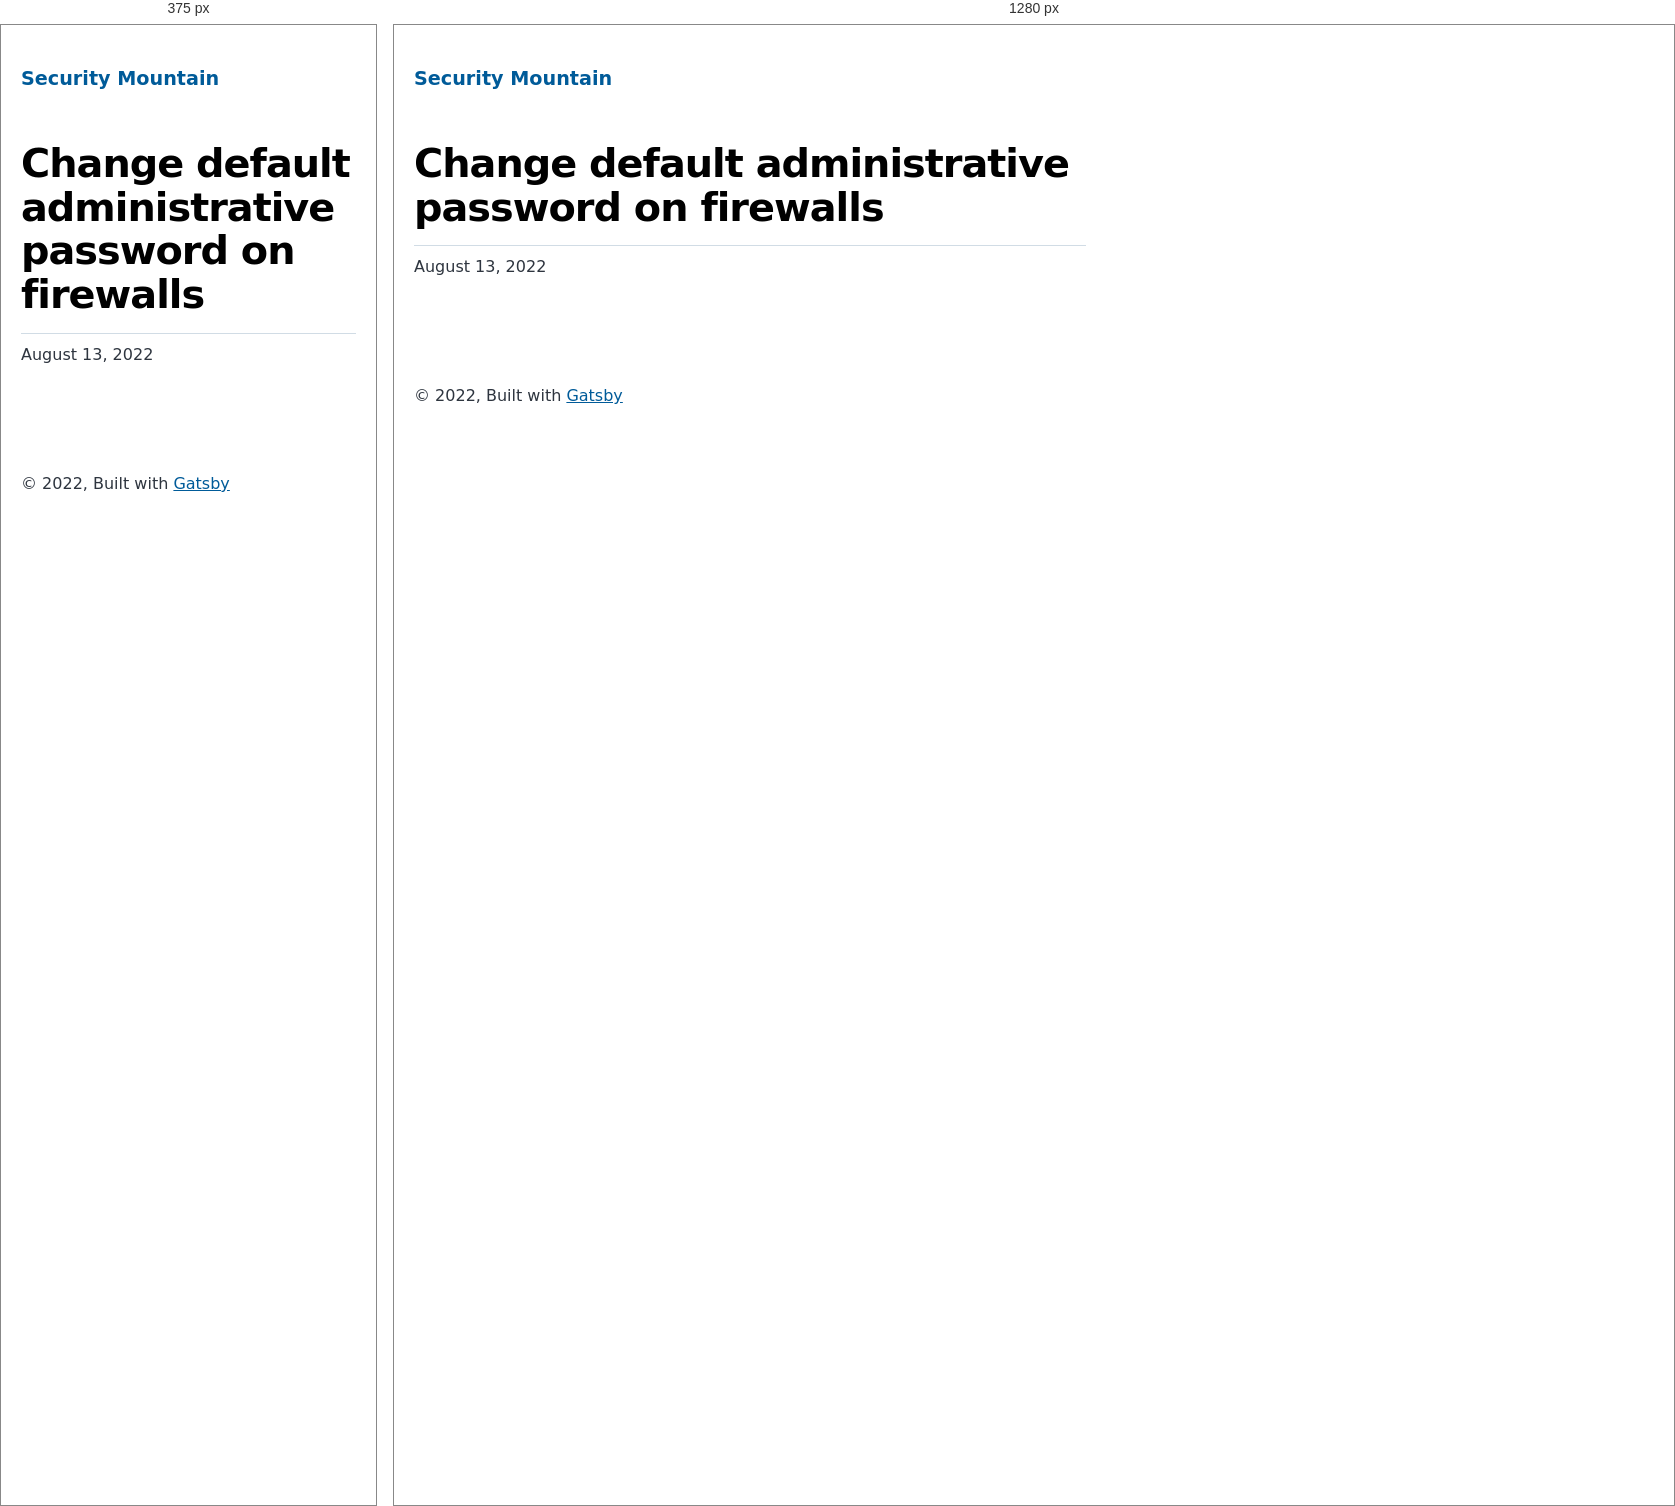
Rendered at 375 px and 1280 px, left to right.

<!-- file: index.html -->
<!DOCTYPE html><html lang="en"><head><meta charSet="utf-8"/><meta http-equiv="x-ua-compatible" content="ie=edge"/><meta name="viewport" content="width=device-width, initial-scale=1, shrink-to-fit=no"/><meta name="generator" content="Gatsby 4.20.0"/><meta name="description" data-gatsby-head="true"/><meta property="og:title" content="Change default administrative password on firewalls" data-gatsby-head="true"/><meta property="og:description" data-gatsby-head="true"/><meta property="og:type" content="website" data-gatsby-head="true"/><meta name="twitter:card" content="summary" data-gatsby-head="true"/><meta name="twitter:title" content="Change default administrative password on firewalls" data-gatsby-head="true"/><meta name="twitter:description" data-gatsby-head="true"/><style data-href="/styles.51d9414fb573ec1ef68f.css" data-identity="gatsby-global-css">@font-face{font-display:swap;font-family:Montserrat;font-style:normal;font-weight:100;src:local("Montserrat Thin "),local("Montserrat-Thin"),url(/static/montserrat-latin-100-8d7d79679b70dbe27172b6460e7a7910.woff2) format("woff2"),url(/static/montserrat-latin-100-ec38980a9e0119a379e2a9b3dbb1901a.woff) format("woff")}@font-face{font-display:swap;font-family:Montserrat;font-style:italic;font-weight:100;src:local("Montserrat Thin italic"),local("Montserrat-Thinitalic"),url(/static/montserrat-latin-100italic-e279051046ba1286706adc886cf1c96b.woff2) format("woff2"),url(/static/montserrat-latin-100italic-3b325a3173c8207435cd1b76e19bf501.woff) format("woff")}@font-face{font-display:swap;font-family:Montserrat;font-style:normal;font-weight:200;src:local("Montserrat Extra Light "),local("Montserrat-Extra Light"),url(/static/montserrat-latin-200-9d266fbbfa6cab7009bd56003b1eeb67.woff2) format("woff2"),url(/static/montserrat-latin-200-2d8ba08717110d27122e54c34b8a5798.woff) format("woff")}@font-face{font-display:swap;font-family:Montserrat;font-style:italic;font-weight:200;src:local("Montserrat Extra Light italic"),local("Montserrat-Extra Lightitalic"),url(/static/montserrat-latin-200italic-6e5b3756583bb2263eb062eae992735e.woff2) format("woff2"),url(/static/montserrat-latin-200italic-a0d6f343e4b536c582926255367a57da.woff) format("woff")}@font-face{font-display:swap;font-family:Montserrat;font-style:normal;font-weight:300;src:local("Montserrat Light "),local("Montserrat-Light"),url(/static/montserrat-latin-300-00b3e893aab5a8fd632d6342eb72551a.woff2) format("woff2"),url(/static/montserrat-latin-300-ea303695ceab35f17e7d062f30e0173b.woff) format("woff")}@font-face{font-display:swap;font-family:Montserrat;font-style:italic;font-weight:300;src:local("Montserrat Light italic"),local("Montserrat-Lightitalic"),url(/static/montserrat-latin-300italic-56f34ea368f6aedf89583d444bbcb227.woff2) format("woff2"),url(/static/montserrat-latin-300italic-54b0bf2c8c4c12ffafd803be2466a790.woff) format("woff")}@font-face{font-display:swap;font-family:Montserrat;font-style:normal;font-weight:400;src:local("Montserrat Regular "),local("Montserrat-Regular"),url(/static/montserrat-latin-400-b71748ae4f80ec8c014def4c5fa8688b.woff2) format("woff2"),url(/static/montserrat-latin-400-0659a9f4e90db5cf51b50d005bff1e41.woff) format("woff")}@font-face{font-display:swap;font-family:Montserrat;font-style:italic;font-weight:400;src:local("Montserrat Regular italic"),local("Montserrat-Regularitalic"),url(/static/montserrat-latin-400italic-6eed6b4cbb809c6efc7aa7ddad6dbe3e.woff2) format("woff2"),url(/static/montserrat-latin-400italic-7583622cfde30ae49086d18447ab28e7.woff) format("woff")}@font-face{font-display:swap;font-family:Montserrat;font-style:normal;font-weight:500;src:local("Montserrat Medium "),local("Montserrat-Medium"),url(/static/montserrat-latin-500-091b209546e16313fd4f4fc36090c757.woff2) format("woff2"),url(/static/montserrat-latin-500-edd311588712a96bbf435fad264fff62.woff) format("woff")}@font-face{font-display:swap;font-family:Montserrat;font-style:italic;font-weight:500;src:local("Montserrat Medium italic"),local("Montserrat-Mediumitalic"),url(/static/montserrat-latin-500italic-c90ced68b46050061d1a41842d6dfb43.woff2) format("woff2"),url(/static/montserrat-latin-500italic-5146cbfe02b1deea5dffea27a5f2f998.woff) format("woff")}@font-face{font-display:swap;font-family:Montserrat;font-style:normal;font-weight:600;src:local("Montserrat SemiBold "),local("Montserrat-SemiBold"),url(/static/montserrat-latin-600-0480d2f8a71f38db8633b84d8722e0c2.woff2) format("woff2"),url(/static/montserrat-latin-600-b77863a375260a05dd13f86a1cee598f.woff) format("woff")}@font-face{font-display:swap;font-family:Montserrat;font-style:italic;font-weight:600;src:local("Montserrat SemiBold italic"),local("Montserrat-SemiBolditalic"),url(/static/montserrat-latin-600italic-cf46ffb11f3a60d7df0567f8851a1d00.woff2) format("woff2"),url(/static/montserrat-latin-600italic-c4fcfeeb057724724097167e57bd7801.woff) format("woff")}@font-face{font-display:swap;font-family:Montserrat;font-style:normal;font-weight:700;src:local("Montserrat Bold "),local("Montserrat-Bold"),url(/static/montserrat-latin-700-7dbcc8a5ea2289d83f657c25b4be6193.woff2) format("woff2"),url(/static/montserrat-latin-700-99271a835e1cae8c76ef8bba99a8cc4e.woff) format("woff")}@font-face{font-display:swap;font-family:Montserrat;font-style:italic;font-weight:700;src:local("Montserrat Bold italic"),local("Montserrat-Bolditalic"),url(/static/montserrat-latin-700italic-c41ad6bdb4bd504a843d546d0a47958d.woff2) format("woff2"),url(/static/montserrat-latin-700italic-6779372f04095051c62ed36bc1dcc142.woff) format("woff")}@font-face{font-display:swap;font-family:Montserrat;font-style:normal;font-weight:800;src:local("Montserrat ExtraBold "),local("Montserrat-ExtraBold"),url(/static/montserrat-latin-800-db9a3e0ba7eaea32e5f55328ace6cf23.woff2) format("woff2"),url(/static/montserrat-latin-800-4e3c615967a2360f5db87d2f0fd2456f.woff) format("woff")}@font-face{font-display:swap;font-family:Montserrat;font-style:italic;font-weight:800;src:local("Montserrat ExtraBold italic"),local("Montserrat-ExtraBolditalic"),url(/static/montserrat-latin-800italic-bf45bfa14805969eda318973947bc42b.woff2) format("woff2"),url(/static/montserrat-latin-800italic-fe82abb0bcede51bf724254878e0c374.woff) format("woff")}@font-face{font-display:swap;font-family:Montserrat;font-style:normal;font-weight:900;src:local("Montserrat Black "),local("Montserrat-Black"),url(/static/montserrat-latin-900-e66c7edc609e24bacbb705175669d814.woff2) format("woff2"),url(/static/montserrat-latin-900-8211f418baeb8ec880b80ba3c682f957.woff) format("woff")}@font-face{font-display:swap;font-family:Montserrat;font-style:italic;font-weight:900;src:local("Montserrat Black italic"),local("Montserrat-Blackitalic"),url(/static/montserrat-latin-900italic-4454c775e48152c1a72510ceed3603e2.woff2) format("woff2"),url(/static/montserrat-latin-900italic-efcaa0f6a82ee0640b83a0916e6e8d68.woff) format("woff")}@font-face{font-display:swap;font-family:Merriweather;font-style:normal;font-weight:300;src:local("Merriweather Light "),local("Merriweather-Light"),url(/static/merriweather-latin-300-fc117160c69a8ea0851b26dd14748ee4.woff2) format("woff2"),url(/static/merriweather-latin-300-58b18067ebbd21fda77b67e73c241d3b.woff) format("woff")}@font-face{font-display:swap;font-family:Merriweather;font-style:italic;font-weight:300;src:local("Merriweather Light italic"),local("Merriweather-Lightitalic"),url(/static/merriweather-latin-300italic-fe29961474f8dbf77c0aa7b9a629e4bc.woff2) format("woff2"),url(/static/merriweather-latin-300italic-23c3f1f88683618a4fb8d265d33d383a.woff) format("woff")}@font-face{font-display:swap;font-family:Merriweather;font-style:normal;font-weight:400;src:local("Merriweather Regular "),local("Merriweather-Regular"),url(/static/merriweather-latin-400-d9479e8023bef9cbd9bf8d6eabd6bf36.woff2) format("woff2"),url(/static/merriweather-latin-400-040426f99ff6e00b86506452e0d1f10b.woff) format("woff")}@font-face{font-display:swap;font-family:Merriweather;font-style:italic;font-weight:400;src:local("Merriweather Regular italic"),local("Merriweather-Regularitalic"),url(/static/merriweather-latin-400italic-2de7bfeaf08fb03d4315d49947f062f7.woff2) format("woff2"),url(/static/merriweather-latin-400italic-79db67aca65f5285964ab332bd65f451.woff) format("woff")}@font-face{font-display:swap;font-family:Merriweather;font-style:normal;font-weight:700;src:local("Merriweather Bold "),local("Merriweather-Bold"),url(/static/merriweather-latin-700-4b08e01d805fa35d7bf777f1b24314ae.woff2) format("woff2"),url(/static/merriweather-latin-700-22fb8afba4ab1f093b6ef9e28a9b6e92.woff) format("woff")}@font-face{font-display:swap;font-family:Merriweather;font-style:italic;font-weight:700;src:local("Merriweather Bold italic"),local("Merriweather-Bolditalic"),url(/static/merriweather-latin-700italic-cd92541b177652fffb6e3b952f1c33f1.woff2) format("woff2"),url(/static/merriweather-latin-700italic-f87f3d87cea0dd0979bfc8ac9ea90243.woff) format("woff")}@font-face{font-display:swap;font-family:Merriweather;font-style:normal;font-weight:900;src:local("Merriweather Black "),local("Merriweather-Black"),url(/static/merriweather-latin-900-f813fc6a4bee46eda5224ac7ebf1b7be.woff2) format("woff2"),url(/static/merriweather-latin-900-5d4e42cb44410674acd99153d57df032.woff) format("woff")}@font-face{font-display:swap;font-family:Merriweather;font-style:italic;font-weight:900;src:local("Merriweather Black italic"),local("Merriweather-Blackitalic"),url(/static/merriweather-latin-900italic-b7901d85486871c1779c0e93ddd85656.woff2) format("woff2"),url(/static/merriweather-latin-900italic-9647f9fdab98756989a8a5550eb205c3.woff) format("woff")}


/*! normalize.css v8.0.1 | MIT License | github.com/necolas/normalize.css */html{-webkit-text-size-adjust:100%;line-height:1.15}body{margin:0}main{display:block}h1{font-size:2em;margin:.67em 0}hr{box-sizing:content-box;height:0;overflow:visible}pre{font-family:monospace,monospace;font-size:1em}a{background-color:transparent}abbr[title]{border-bottom:none;text-decoration:underline;-webkit-text-decoration:underline dotted;text-decoration:underline dotted}b,strong{font-weight:bolder}code,kbd,samp{font-family:monospace,monospace;font-size:1em}small{font-size:80%}sub,sup{font-size:75%;line-height:0;position:relative;vertical-align:baseline}sub{bottom:-.25em}sup{top:-.5em}img{border-style:none}button,input,optgroup,select,textarea{font-family:inherit;font-size:100%;line-height:1.15;margin:0}button,input{overflow:visible}button,select{text-transform:none}[type=button],[type=reset],[type=submit],button{-webkit-appearance:button}[type=button]::-moz-focus-inner,[type=reset]::-moz-focus-inner,[type=submit]::-moz-focus-inner,button::-moz-focus-inner{border-style:none;padding:0}[type=button]:-moz-focusring,[type=reset]:-moz-focusring,[type=submit]:-moz-focusring,button:-moz-focusring{outline:1px dotted ButtonText}fieldset{padding:.35em .75em .625em}legend{box-sizing:border-box;color:inherit;display:table;max-width:100%;padding:0;white-space:normal}progress{vertical-align:baseline}textarea{overflow:auto}[type=checkbox],[type=radio]{box-sizing:border-box;padding:0}[type=number]::-webkit-inner-spin-button,[type=number]::-webkit-outer-spin-button{height:auto}[type=search]{-webkit-appearance:textfield;outline-offset:-2px}[type=search]::-webkit-search-decoration{-webkit-appearance:none}::-webkit-file-upload-button{-webkit-appearance:button;font:inherit}details{display:block}summary{display:list-item}[hidden]{display:none}:root{--maxWidth-none:"none";--maxWidth-xs:20rem;--maxWidth-sm:24rem;--maxWidth-md:28rem;--maxWidth-lg:32rem;--maxWidth-xl:36rem;--maxWidth-2xl:80rem;--maxWidth-3xl:48rem;--maxWidth-4xl:56rem;--maxWidth-full:"100%";--maxWidth-wrapper:var(--maxWidth-2xl);--spacing-px:"1px";--spacing-0:0;--spacing-1:0.25rem;--spacing-2:0.5rem;--spacing-3:0.75rem;--spacing-4:1rem;--spacing-5:1.25rem;--spacing-6:1.5rem;--spacing-8:2rem;--spacing-10:2.5rem;--spacing-12:3rem;--spacing-16:4rem;--spacing-20:5rem;--spacing-24:6rem;--spacing-32:8rem;--fontFamily-sans:Montserrat,system-ui,-apple-system,BlinkMacSystemFont,"Segoe UI",Roboto,"Helvetica Neue",Arial,"Noto Sans",sans-serif,"Apple Color Emoji","Segoe UI Emoji","Segoe UI Symbol","Noto Color Emoji";--fontFamily-serif:"Merriweather","Georgia",Cambria,"Times New Roman",Times,serif;--font-body:var(--fontFamily-sans);--font-heading:var(--fontFamily-sans);--fontWeight-normal:400;--fontWeight-medium:500;--fontWeight-semibold:600;--fontWeight-bold:700;--fontWeight-extrabold:800;--fontWeight-black:900;--fontSize-root:16px;--lineHeight-none:1;--lineHeight-tight:1.1;--lineHeight-normal:1.5;--lineHeight-relaxed:1.625;--fontSize-0:0.833rem;--fontSize-1:1rem;--fontSize-2:1.2rem;--fontSize-3:1.44rem;--fontSize-4:1.728rem;--fontSize-5:2.074rem;--fontSize-6:2.488rem;--fontSize-7:2.986rem;--color-primary:#005b99;--color-text:#2e353f;--color-text-light:#4f5969;--color-heading:#1a202c;--color-heading-black:#000;--color-accent:#d1dce5}*,:after,:before{box-sizing:border-box}html{-webkit-font-smoothing:antialiased;-moz-osx-font-smoothing:grayscale;font-size:var(--fontSize-root);line-height:var(--lineHeight-normal)}body{color:var(--color-text);font-family:var(--font-body);font-size:var(--fontSize-1)}footer{padding:var(--spacing-6) var(--spacing-0)}hr{background:var(--color-accent);border:0;height:1px}h1,h2,h3,h4,h5,h6{font-family:var(--font-heading);letter-spacing:-.025em;line-height:var(--lineHeight-tight);margin-bottom:var(--spacing-6);margin-top:var(--spacing-12)}h2,h3,h4,h5,h6{color:var(--color-heading);font-weight:var(--fontWeight-bold)}h1{color:var(--color-heading-black);font-size:var(--fontSize-6);font-weight:var(--fontWeight-black)}h2{font-size:var(--fontSize-5)}h3{font-size:var(--fontSize-4)}h4{font-size:var(--fontSize-3)}h5{font-size:var(--fontSize-2)}h6{font-size:var(--fontSize-1)}h1>a,h2>a,h3>a,h4>a,h5>a,h6>a{color:inherit;text-decoration:none}p{--baseline-multiplier:0.179;--x-height-multiplier:0.35;line-height:var(--lineHeight-relaxed);margin:var(--spacing-0) var(--spacing-0) var(--spacing-8) var(--spacing-0)}ol,p,ul{padding:var(--spacing-0)}ol,ul{list-style-image:none;list-style-position:outside;margin-bottom:var(--spacing-8);margin-left:var(--spacing-0);margin-right:var(--spacing-0)}ol li,ul li{padding-left:var(--spacing-0)}li>p,ol li,ul li{margin-bottom:calc(var(--spacing-8)/2)}li :last-child{margin-bottom:var(--spacing-0)}li>ul{margin-left:var(--spacing-8);margin-top:calc(var(--spacing-8)/2)}blockquote{border-left:var(--spacing-1) solid var(--color-primary);color:var(--color-text-light);font-size:var(--fontSize-2);font-style:italic;margin-bottom:var(--spacing-8);margin-left:calc(var(--spacing-6)*-1);margin-right:var(--spacing-8);padding:var(--spacing-0) var(--spacing-0) var(--spacing-0) var(--spacing-6)}blockquote>:last-child{margin-bottom:var(--spacing-0)}blockquote>ol,blockquote>ul{list-style-position:inside}table{border-collapse:collapse;border-spacing:.25rem;margin-bottom:var(--spacing-8);width:100%}table thead tr th{border-bottom:1px solid var(--color-accent)}a{color:var(--color-primary)}a:focus,a:hover{text-decoration:none}.global-wrapper{margin:var(--spacing-0) auto;max-width:var(--maxWidth-wrapper);padding:var(--spacing-10) var(--spacing-5)}.global-header{margin-bottom:var(--spacing-12)}.main-heading{font-size:var(--fontSize-7);margin:0}.post-list-item{margin-bottom:var(--spacing-8);margin-top:var(--spacing-8)}.post-list-item p{margin-bottom:var(--spacing-0)}.post-list-item h2{color:var(--color-primary);font-size:var(--fontSize-4);margin-bottom:var(--spacing-2);margin-top:var(--spacing-0)}.post-list-item header{margin-bottom:var(--spacing-4)}.header-link-home{font-family:var(--font-heading);font-size:var(--fontSize-2);font-weight:var(--fontWeight-bold);text-decoration:none}.blog-post header h1{margin:var(--spacing-0) var(--spacing-0) var(--spacing-4) var(--spacing-0)}.blog-post header p{font-family:var(--font-heading);font-size:var(--fontSize-2)}.blog-post-nav ul{margin:var(--spacing-0)}.gatsby-highlight{margin-bottom:var(--spacing-8)}@media(max-width:42rem){blockquote{margin-left:var(--spacing-0);padding:var(--spacing-0) var(--spacing-0) var(--spacing-0) var(--spacing-4)}ol,ul{list-style-position:inside}}.blog-post{max-width:42rem}.body-full-screen-wrapper{height:100vh;width:100vw}.welcomeWrapper{background-image:url(/static/background-4c422d0a528df0372379bfeaad3b7115.jpg);background-repeat:no-repeat;background-size:cover;height:100%;width:100%}.welcomeWrapper .modalWelcome{align-items:center;background:#fff;background-color:#fff;border-radius:.5em;box-shadow:0 10px 20px rgba(0,0,0,.2);color:#6b7280;display:flex;flex-direction:column;font-weight:400;height:60%;justify-content:space-evenly;left:50%;line-height:1.4;min-width:300px;position:absolute;top:50%;-webkit-transform:translate(-50%,-50%);transform:translate(-50%,-50%);width:50%}.welcomeWrapper .modalFooter{align-items:center;display:flex;flex-direction:column;justify-content:flex-end;width:100%}.welcomeWrapper .logoheader{padding:10px;width:80%}.welcomeWrapper .qtext{color:#111827;font-size:20px;font-weight:900;line-height:normal;text-align:center}.welcomeWrapper .options{display:flex;gap:20px;padding:10px;width:90%}.welcomeWrapper .btnTile{align-items:center;border:none;border-radius:10px;color:#fff;display:flex;flex-direction:column;flex-grow:1;font-size:18pt;font-weight:700;gap:10px;height:154px;justify-content:center;text-decoration:none}.welcomeWrapper .btnTile i{font-size:24pt}.welcomeWrapper .btnTile p{line-height:1;margin:0;padding:0 20px}.welcomeWrapper .btnPersonal{background:#85d988}.welcomeWrapper .btnBusiness{background:#88afdf}.welcomeWrapper .btnPersonal:hover{background-color:#7bbd7d}.welcomeWrapper .btnBusiness:hover{background-color:#88a2df}code[class*=language-],pre[class*=language-]{word-wrap:normal;background:none;color:#000;font-family:Consolas,Monaco,Andale Mono,Ubuntu Mono,monospace;font-size:1em;-webkit-hyphens:none;hyphens:none;line-height:1.5;-o-tab-size:4;tab-size:4;text-align:left;text-shadow:0 1px #fff;white-space:pre;word-break:normal;word-spacing:normal}code[class*=language-] ::selection,code[class*=language-]::selection,pre[class*=language-] ::selection,pre[class*=language-]::selection{background:#b3d4fc;text-shadow:none}@media print{code[class*=language-],pre[class*=language-]{text-shadow:none}}pre[class*=language-]{margin:.5em 0;overflow:auto;padding:1em}:not(pre)>code[class*=language-],pre[class*=language-]{background:#f5f2f0}:not(pre)>code[class*=language-]{border-radius:.3em;padding:.1em;white-space:normal}.token.cdata,.token.comment,.token.doctype,.token.prolog{color:#708090}.token.punctuation{color:#999}.token.namespace{opacity:.7}.token.boolean,.token.constant,.token.deleted,.token.number,.token.property,.token.symbol,.token.tag{color:#905}.token.attr-name,.token.builtin,.token.char,.token.inserted,.token.selector,.token.string{color:#690}.language-css .token.string,.style .token.string,.token.entity,.token.operator,.token.url{background:hsla(0,0%,100%,.5);color:#9a6e3a}.token.atrule,.token.attr-value,.token.keyword{color:#07a}.token.class-name,.token.function{color:#dd4a68}.token.important,.token.regex,.token.variable{color:#e90}.token.bold,.token.important{font-weight:700}.token.italic{font-style:italic}.token.entity{cursor:help}</style><title data-gatsby-head="true">Change default administrative password on firewalls | Security Mountain</title><link rel="stylesheet" type="text/css" href="https://cdnjs.cloudflare.com/ajax/libs/font-awesome/6.1.2/css/all.min.css" data-gatsby-head="true"/><link rel="alternate" type="application/rss+xml" title="Security Mountain RSS Feed" href="/rss.xml"/></head><body><div id="___gatsby"><div style="outline:none" tabindex="-1" id="gatsby-focus-wrapper"><div class="global-wrapper" data-is-root-path="false"><header class="global-header"><a class="header-link-home" href="/">Security Mountain</a></header><main><article class="blog-post" itemscope="" itemType="http://schema.org/Article"><header><h1 itemProp="headline">Change default administrative password on firewalls</h1></header><section itemProp="articleBody"></section><hr/><p>August 13, 2022</p><footer></footer></article><nav class="blog-post-nav"><ul style="display:flex;flex-wrap:wrap;justify-content:space-between;list-style:none;padding:0"></ul></nav></main><footer>© <!-- -->2022<!-- -->, Built with<!-- --> <a href="https://www.gatsbyjs.com">Gatsby</a></footer></div></div><div id="gatsby-announcer" style="position:absolute;top:0;width:1px;height:1px;padding:0;overflow:hidden;clip:rect(0, 0, 0, 0);white-space:nowrap;border:0" aria-live="assertive" aria-atomic="true"></div></div><script id="gatsby-script-loader">/*<![CDATA[*/window.pagePath="/business/firewall-change-default-password/";window.___webpackCompilationHash="d845c4d15ecb12c3be38";/*]]>*/</script><script id="gatsby-chunk-mapping">/*<![CDATA[*/window.___chunkMapping={"polyfill":["/polyfill-afa68794cf9a69af341a.js"],"app":["/app-e2b6fcbee1fd0f473527.js"],"component---src-pages-404-js":["/component---src-pages-404-js-e2d375682193ebb54a16.js"],"component---src-pages-business-js":["/component---src-pages-business-js-51117f9409f35bef6937.js"],"component---src-pages-index-js":["/component---src-pages-index-js-36e9c723b015ecd5d7e9.js"],"component---src-pages-individual-js":["/component---src-pages-individual-js-537579c18c244e6aca39.js"],"component---src-templates-blog-post-js":["/component---src-templates-blog-post-js-1984e45558f9d1d3649e.js"]};/*]]>*/</script><script src="/polyfill-afa68794cf9a69af341a.js" nomodule=""></script><script src="/app-e2b6fcbee1fd0f473527.js" async=""></script><script src="/framework-0ff3ad83d0d20e5cd061.js" async=""></script><script src="/webpack-runtime-80a0af72579007b786c1.js" async=""></script></body></html>